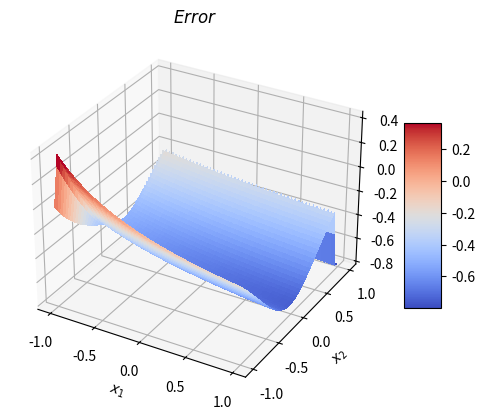
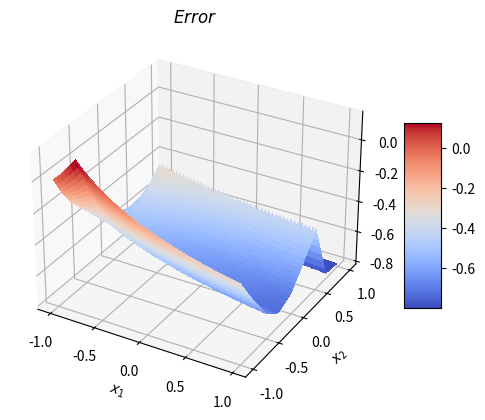

Here is the Python script that generated these plots, in order:
# -*- coding: utf-8 -*-
"""Untitled34.ipynb

Automatically generated by Colaboratory.

Original file is located at
    https://colab.research.google.com/<link-removed>

کران مرتبه اول با غیرفازی ساز میانگین تابع تعلق مثلثی
"""

import time
start_time = time.time()
import numpy as np
import matplotlib.pyplot as plt
from mpl_toolkits.mplot3d import Axes3D
from matplotlib import cm
from matplotlib.ticker import LinearLocator, FormatStrFormatter
import warnings
warnings.filterwarnings('ignore')

alpha = -1
beta = 1
h = 0.05
N = 41

x1 = np.arange(alpha, beta, 0.01)
x2 = np.arange(alpha, beta, 0.01)
x1, x2 = np.meshgrid(x1, x2)

g_bar = np.zeros((N*N, 1))
e_i1 = np.zeros((N, 1))
e_i2 = np.zeros((N, 1))

num = 0
den = 0
k = 0

def trimf(x, abc):
    return np.fmax(np.fmin((x-abc[0])/(abc[1]-abc[0]), (abc[2]-x)/(abc[2]-abc[1])), 0)

for i1 in range(1,N):
    for i2 in range(1,N):
        e_i1[i1-1,0] = -1 + h*(i1-1)
        e_i2[i2-1,0] = -1 + h*(i2-1)
        if i1==1:
            mu_A_x1 = trimf(x1, [-1,-1,-1+h])
        elif i1==N:
            mu_A_x1 = trimf(x1,[1-h, 1, 1])
        else:
            mu_A_x1 = trimf(x1,[-1+h*(i1-2), -1+h*(i1-1), -1+h*(i1)])

        if i2==1:
            mu_A_x2 = trimf(x2, [-1,-1,-1+h])
        elif i2==N:
            mu_A_x2 = trimf(x2,[1-h, 1, 1])
        else:
            mu_A_x2 = trimf(x2,[-1+h*(i2-2), -1+h*(i2-1), -1+h*(i2)])

        g_bar[k,0]= 1/(1+e_i1[i1, 0]**2+e_i2[i2, 0]**2)
        num = num + g_bar[k,0]*mu_A_x1*mu_A_x2
        den=den+mu_A_x1*mu_A_x2
        k=k+1

f_x = num/den
g_x = 1/(3+x1+x2)

fig = plt.figure()
ax = fig.add_subplot(111, projection='3d')

## For Error
# ax = fig.add_subplot(111, projection='3d')

E = g_x - f_x
surf = ax.plot_surface(x1, x2, E, cmap=cm.coolwarm,
                            linewidth=0, antialiased=False)
ax.set_xlabel('$x_1$')
ax.set_ylabel('$x_2$')
ax.set_zlabel('$Error$')
ax.set_title('$Error$')
fig.colorbar(surf, shrink=0.5, aspect=5)
plt.savefig('fuzzy1.svg')
plt.show()

# Print time of execution
print("--- %s seconds ---" % (time.time() - start_time))

""" کران مرتبه دوم با غیرفازی ساز میانگین تابع تعلق مثلثی"""

import time
start_time = time.time()
import numpy as np
import matplotlib.pyplot as plt
from mpl_toolkits.mplot3d import Axes3D
from matplotlib import cm
from matplotlib.ticker import LinearLocator, FormatStrFormatter
import warnings
warnings.filterwarnings('ignore')

alpha = -1
beta = 1
h = 0.25
N = 9

x1 = np.arange(alpha, beta, 0.01)
x2 = np.arange(alpha, beta, 0.01)
x1, x2 = np.meshgrid(x1, x2)

g_bar = np.zeros((N*N, 1))
e_i1 = np.zeros((N, 1))
e_i2 = np.zeros((N, 1))

num = 0
den = 0
k = 0

def trimf(x, abc):
    return np.fmax(np.fmin((x-abc[0])/(abc[1]-abc[0]), (abc[2]-x)/(abc[2]-abc[1])), 0)

for i1 in range(1,N):
    for i2 in range(1,N):
        e_i1[i1-1,0] = -1 + h*(i1-1)
        e_i2[i2-1,0] = -1 + h*(i2-1)
        if i1==1:
            mu_A_x1 = trimf(x1, [-1,-1,-1+h])
        elif i1==N:
            mu_A_x1 = trimf(x1,[1-h, 1, 1])
        else:
            mu_A_x1 = trimf(x1,[-1+h*(i1-2), -1+h*(i1-1), -1+h*(i1)])

        if i2==1:
            mu_A_x2 = trimf(x2, [-1,-1,-1+h])
        elif i2==N:
            mu_A_x2 = trimf(x2,[1-h, 1, 1])
        else:
            mu_A_x2 = trimf(x2,[-1+h*(i2-2), -1+h*(i2-1), -1+h*(i2)])

        g_bar[k,0]= 1/(1+e_i1[i1, 0]**2+e_i2[i2, 0]**2)
        num = num + g_bar[k,0]*mu_A_x1*mu_A_x2
        den=den+mu_A_x1*mu_A_x2
        k=k+1

f_x = num/den
g_x = 1/(3+x1+x2)

fig = plt.figure()
ax = fig.add_subplot(111, projection='3d')

## For Error
# ax = fig.add_subplot(111, projection='3d')

E = g_x - f_x
surf = ax.plot_surface(x1, x2, E, cmap=cm.coolwarm,
                            linewidth=0, antialiased=False)
ax.set_xlabel('$x_1$')
ax.set_ylabel('$x_2$')
ax.set_zlabel('$Error$')
ax.set_title('$Error$')
fig.colorbar(surf, shrink=0.5, aspect=5)
plt.savefig('fuzzy3.svg')
plt.show()

# Print time of execution
print("--- %s seconds ---" % (time.time() - start_time))